Photos from the image-classification dataset "data" in the GitHub repository RawJat/BrainTumorDetection_v2. Its 2 classes are: no tumor, tumor.

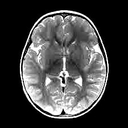
Label: no tumor

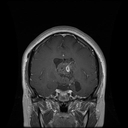
Label: tumor

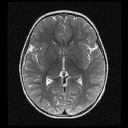
Label: no tumor

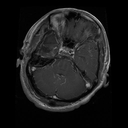
Label: tumor

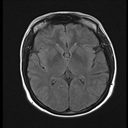
Label: no tumor

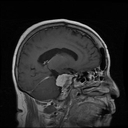
Label: tumor
